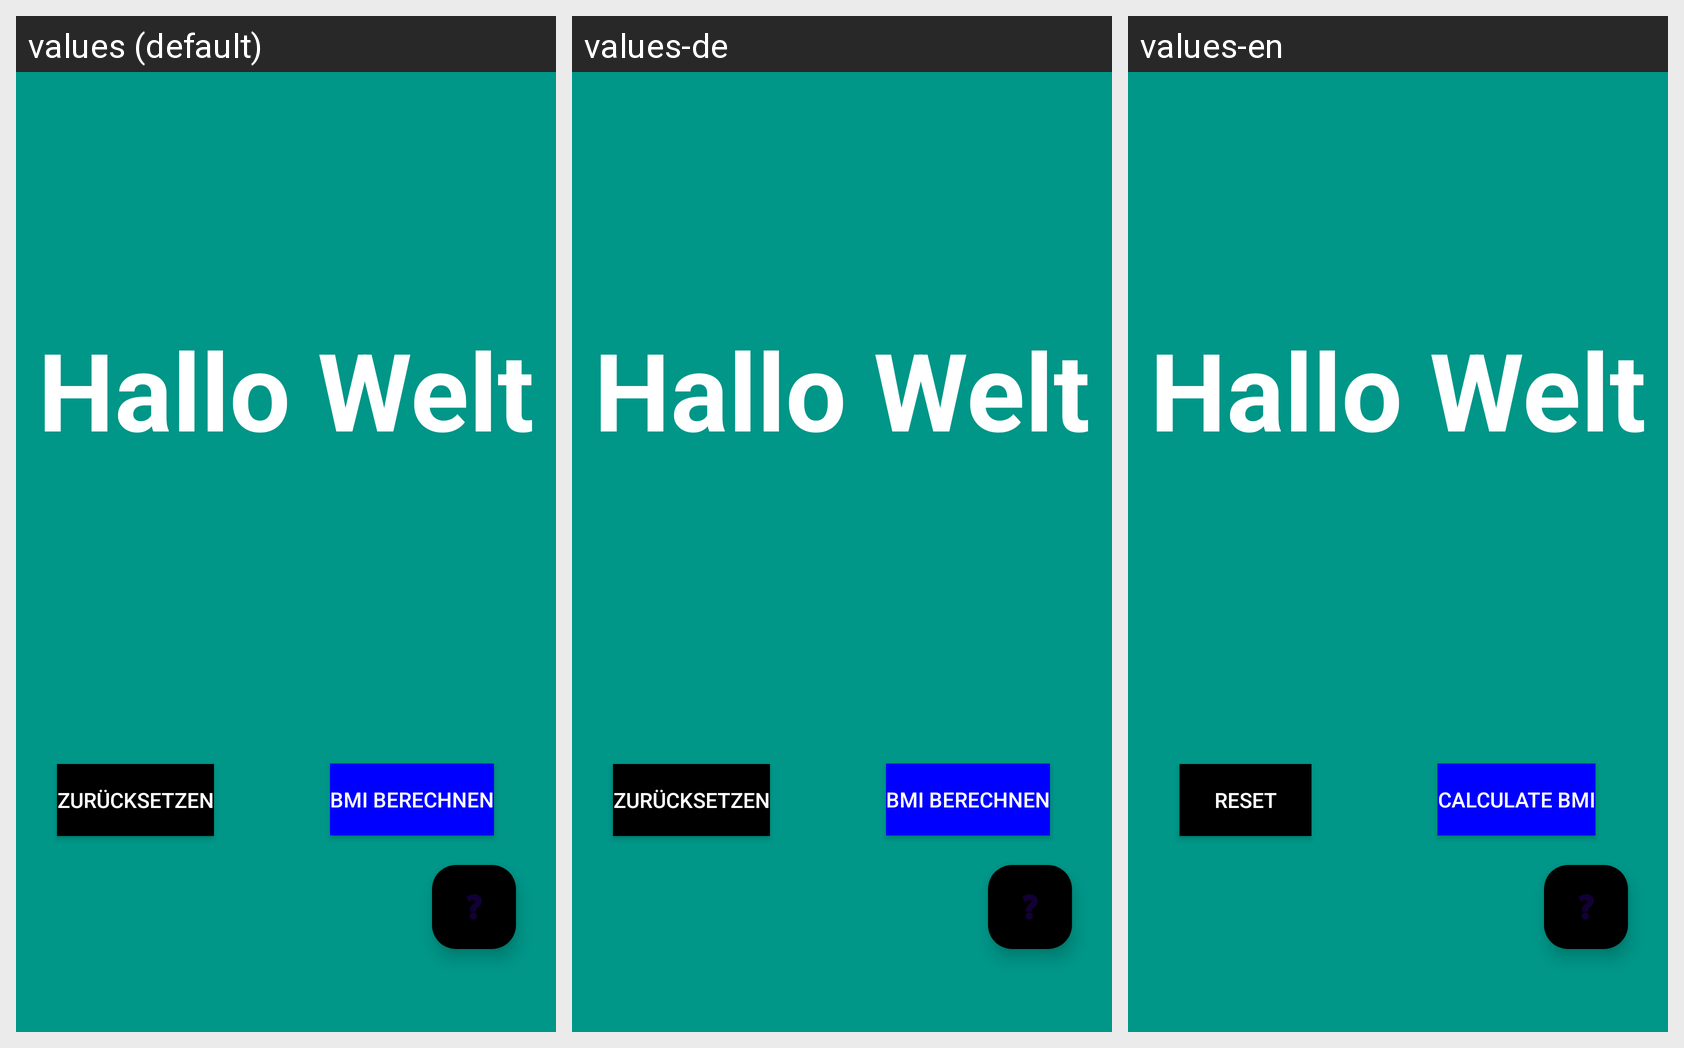

Here is an Android app screen in its default locale and in the app's own translations. Write out the translated-string differences for the strings that appear on this screen.
Android screen res/layout/fragment_first.xml rendered under 3 locales, left to right: values (default), values-de, values-en. Device: Nexus 5 (rendered at 1080×1920; each locale shown at half size, 540×960, under a caption strip naming it); theme Theme.BMI_Rechner.
Strings drawn on this screen, with the default value and each locale's value (text and hints the layout hard-codes appear in the picture but are not listed):

lorem_ipsum
  values: Hallo Welt
  values-de: Hallo Welt
  values-en: Hallo Welt

btn_calculate_BMI
  values: BMI berechnen
  values-de: BMI berechnen
  values-en: Calculate BMI

btn_reset
  values: Zurücksetzen
  values-de: Zurücksetzen
  values-en: Reset
